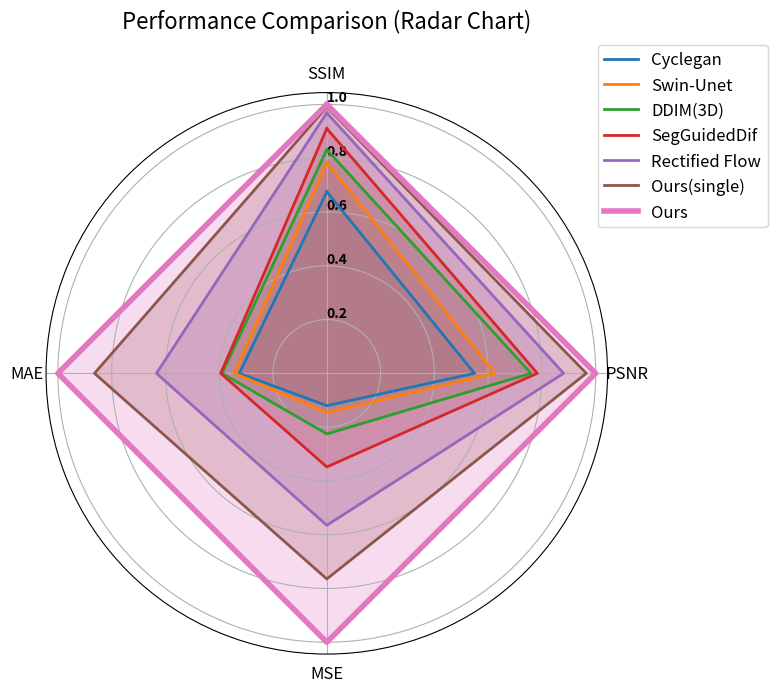

Recreate this plot in Python. (Note: this script raises an exception after producing the figure.)
# Original=source_archive/vscode-3002/home/ssddata/liutuo/mri2pet _two trace_AV45-swin unet or fanhua.ipynb
# original_sha256=0755c31eeb8f628ec6f73a11e91a75577a8211337e8d5729d3a13deabef59489; zero_based_cell=10
import numpy as np
import matplotlib.pyplot as plt
from math import pi

# 数据定义
methods = ['Cyclegan', 'Swin-Unet', 'DDIM(3D)', 'SegGuidedDif', 'Rectified Flow', 'Ours(single)', 'Ours']
metrics = ['SSIM (%) ↑', 'PSNR ↑', 'MSE (%) ↓', 'MAE (%) ↓']  # 标注方向性
data = [
    [59.56, 15.43, 3.24, 8.39],  # Cyclegan
    [69.16, 17.54, 2.67, 7.95],  # Swin-Unet
    [73.37, 21.33, 1.73, 7.01],  # DDIM(3D)
    [80.29, 21.99, 1.12, 6.92],  # SegGuidedDif
    [85.43, 24.74, 0.69, 4.31],  # Rectified Flow
    [87.37, 27.11, 0.51, 3.16],  # Ours(single)
    [88.21, 28.09, 0.39, 2.73]   # Ours
]

# 数据标准化处理（对于↑指标越大越好，对于↓指标越小越好）
# 数据标准化处理（对于↑指标越大越好，对于↓指标越小越好）
def normalize_data(data):
    normalized_data = []
    for row in data:
        norm_row = []
        for i, value in enumerate(row):
            if "↑" in metrics[i]:  # 越大越好
                norm_row.append(value / max([r[i] for r in data]))
            elif "↓" in metrics[i]:  # 越小越好
                norm_row.append(min([r[i] for r in data]) / value)
        normalized_data.append(norm_row)
    return normalized_data

normalized_data = normalize_data(data)

# 创建雷达图
def plot_radar_chart(methods, metrics, data, save_path=None):
    num_vars = len(metrics)
    angles = np.linspace(0, 2 * pi, num_vars, endpoint=False).tolist()
    angles += angles[:1]  # 闭合图形

    fig, ax = plt.subplots(figsize=(8, 8), subplot_kw=dict(polar=True))

    # 绘制每个方法的线
    colors = plt.cm.tab10.colors  # 使用 tab10 颜色映射
    for i, method in enumerate(methods):
        values = data[i]
        values += values[:1]  # 闭合图形
        linewidth = 2 if method != 'Ours' else 4  # 突出 'Ours'
        ax.plot(angles, values, color=colors[i], label=method, linewidth=linewidth)
        ax.fill(angles, values, color=colors[i], alpha=0.25)

    # 设置标签
    ax.set_theta_offset(pi / 2)
    ax.set_theta_direction(-1)
    ax.set_thetagrids(np.degrees(angles[:-1]), [m.split(" ")[0] for m in metrics], fontsize=12)

    # 增加网格线
    ax.set_rgrids([0.2, 0.4, 0.6, 0.8, 1.0], angle=0, weight='black', fontsize=10)

    # 添加图例和标题
    ax.legend(loc='upper right', bbox_to_anchor=(1.3, 1.1), fontsize=12)
    plt.title("Performance Comparison (Radar Chart)", size=16, y=1.1)

    # 调整布局
    plt.tight_layout()

    # 如果提供了保存路径，则保存图像
    if save_path:
        os.makedirs(os.path.dirname(save_path), exist_ok=True)  # 确保目录存在
        plt.savefig(save_path, dpi=300, bbox_inches='tight')  # 保存图像，设置高分辨率
        print(f"Image saved to {save_path}")

    plt.show()

# 指定保存路径
save_path = "/home/ssddata/liutuo/radar_chartav45.png"

# 调用函数绘制蛛网图并保存
plot_radar_chart(methods, metrics, normalized_data, save_path)
